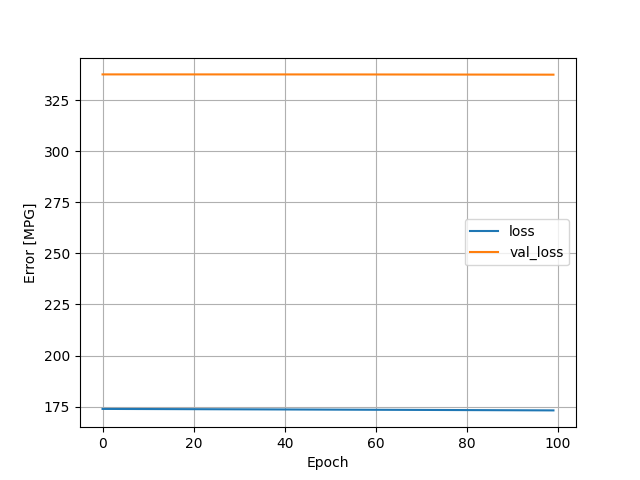

The file beside this chart, header and first rows:
, loss, val_loss, epoch
0, 173.9, 337.6, 0
1, 173.9, 337.6, 1
2, 173.9, 337.6, 2
3, 173.9, 337.6, 3
4, 173.9, 337.6, 4
5, 173.9, 337.6, 5
6, 173.9, 337.6, 6
7, 173.9, 337.6, 7
8, 173.9, 337.6, 8
9, 173.9, 337.6, 9
10, 173.9, 337.6, 10
11, 173.8, 337.6, 11
12, 173.8, 337.6, 12
13, 173.8, 337.6, 13
14, 173.8, 337.6, 14
15, 173.8, 337.6, 15
16, 173.8, 337.6, 16
17, 173.8, 337.6, 17
18, 173.8, 337.6, 18
19, 173.8, 337.6, 19
20, 173.8, 337.6, 20
21, 173.8, 337.6, 21
22, 173.8, 337.6, 22
23, 173.8, 337.6, 23
24, 173.8, 337.6, 24
25, 173.8, 337.6, 25
26, 173.7, 337.6, 26
27, 173.7, 337.6, 27
28, 173.7, 337.5, 28
29, 173.7, 337.5, 29
30, 173.7, 337.5, 30
31, 173.7, 337.5, 31
32, 173.7, 337.5, 32
33, 173.7, 337.5, 33
34, 173.7, 337.5, 34
35, 173.7, 337.5, 35
36, 173.7, 337.5, 36
37, 173.7, 337.5, 37
38, 173.7, 337.5, 38
39, 173.7, 337.5, 39
40, 173.6, 337.5, 40
41, 173.6, 337.5, 41
42, 173.6, 337.5, 42
43, 173.6, 337.5, 43
44, 173.6, 337.5, 44
45, 173.6, 337.5, 45
46, 173.6, 337.5, 46
47, 173.6, 337.5, 47
48, 173.6, 337.5, 48
49, 173.6, 337.5, 49
50, 173.6, 337.5, 50
51, 173.6, 337.5, 51
52, 173.6, 337.5, 52
53, 173.5, 337.5, 53
54, 173.5, 337.5, 54
55, 173.5, 337.5, 55
56, 173.5, 337.5, 56
57, 173.5, 337.5, 57
58, 173.5, 337.5, 58
59, 173.5, 337.5, 59
... 40 more rows
